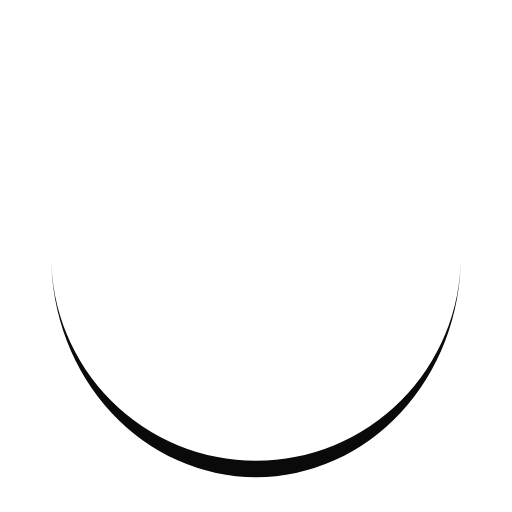
t = 0.00 s
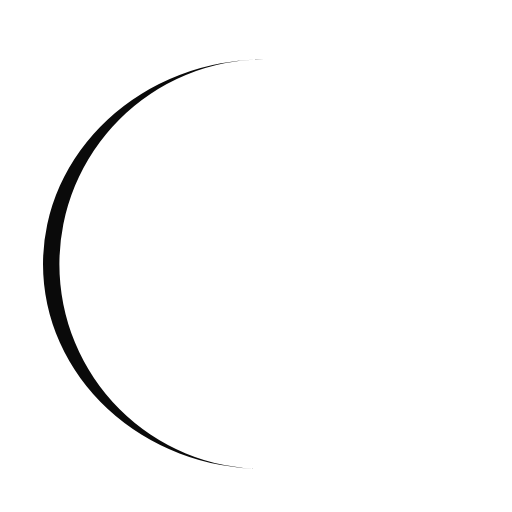
t = 0.50 s
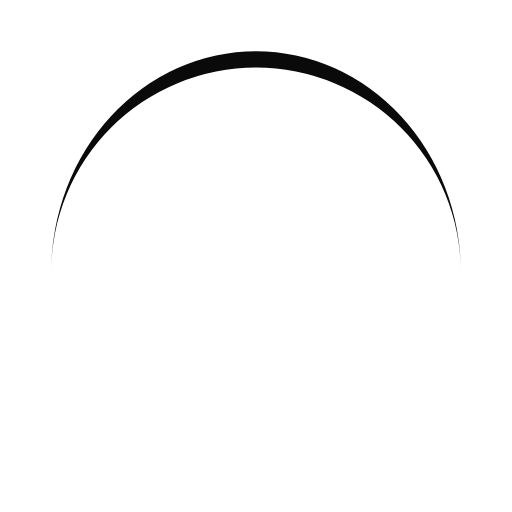
t = 1.00 s
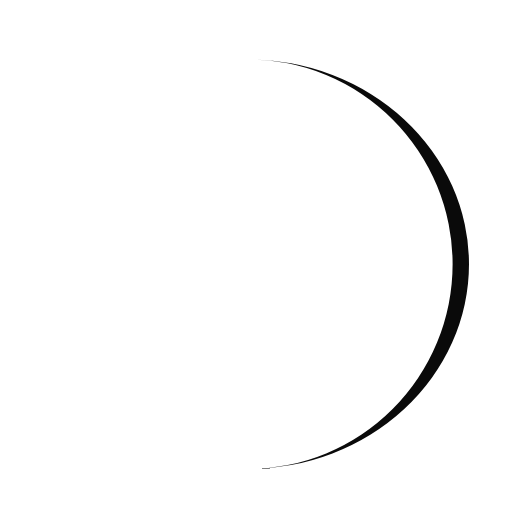
t = 1.50 s

The animated SVG that drew these frames (rendered in a browser with its animation timeline set to each time). Animation: 1 SMIL element (animateTransform=1); one cycle of 2.00 s, repeats indefinitely.

<?xml version="1.0" encoding="utf-8"?>
<svg xmlns="http://www.w3.org/2000/svg" xmlns:xlink="http://www.w3.org/1999/xlink" style="margin: auto; background: none; display: block; shape-rendering: auto;" width="200px" height="200px" viewBox="0 0 100 100" preserveAspectRatio="xMidYMid">
<path d="M10 50A40 40 0 0 0 90 50A40 43.2 0 0 1 10 50" fill="#0a0a0a" stroke="none">
  <animateTransform attributeName="transform" type="rotate" dur="2s" repeatCount="indefinite" keyTimes="0;1" values="0 50 51.6;360 50 51.6"></animateTransform>
</path>
<!-- [ldio] generated by https://loading.io/ --></svg>
